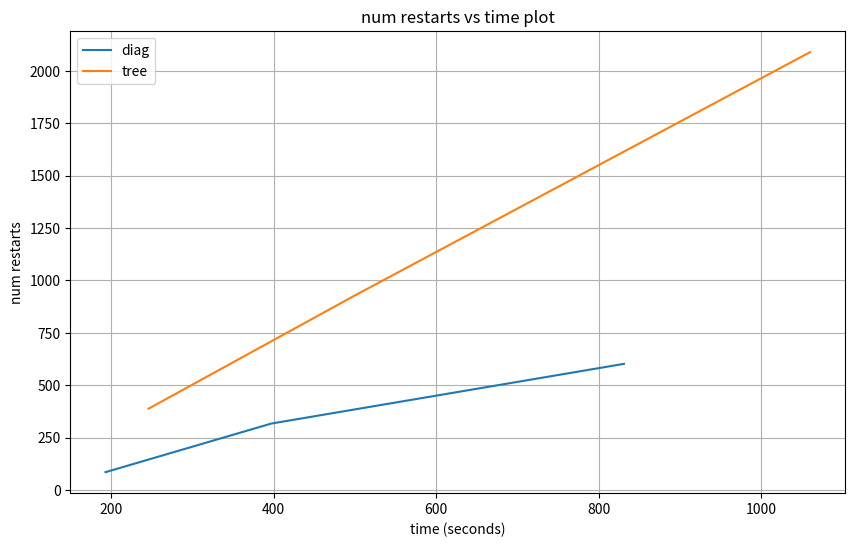
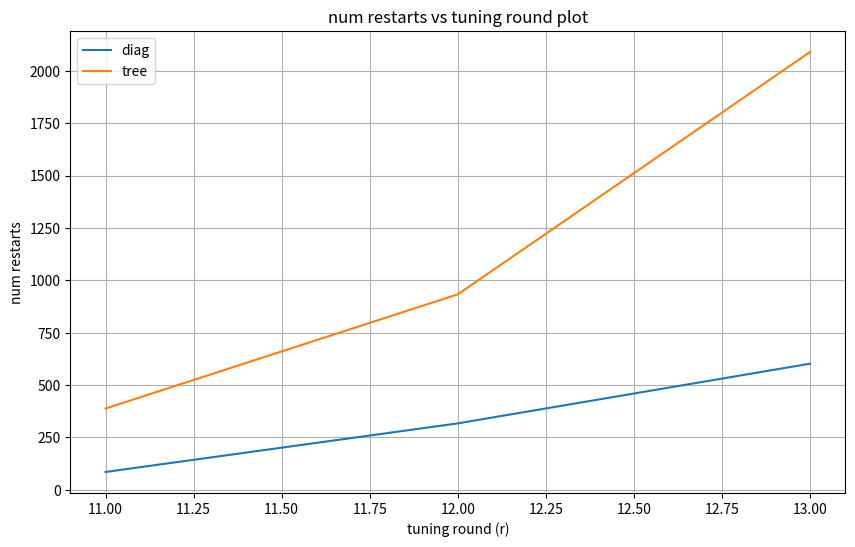
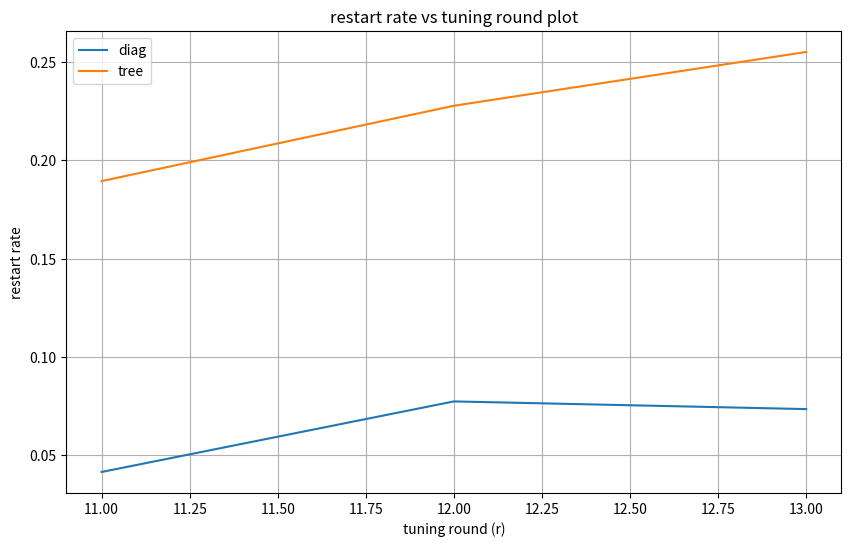
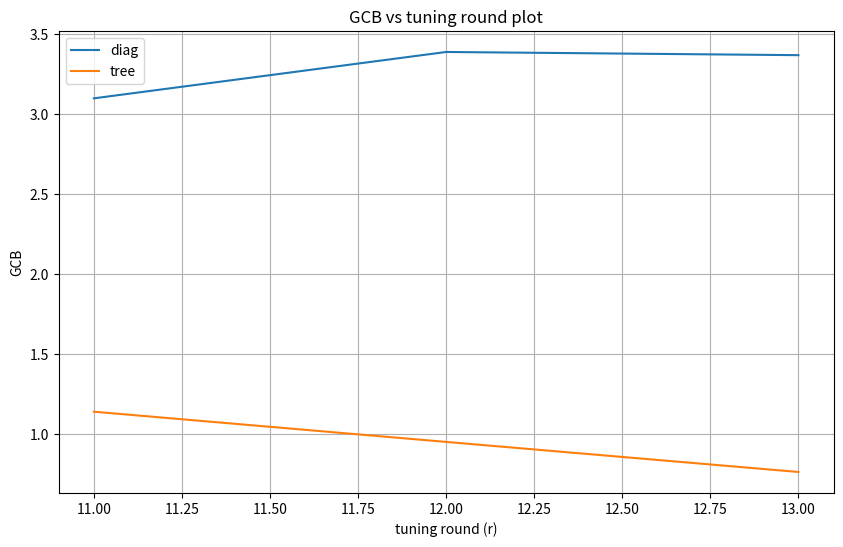

These figures' Python source, in order:
import matplotlib.pyplot as plt


restarts_diag = [85, 317, 602]
restarts_tree = [388, 933, 2090]

tau_diag = [(85 / 2**11), (317 / 2**12), (602 / 2**13)]
tau_tree = [(388 / 2**11), (933 / 2**12), (2090 / 2**13)]

time_diag = [193, 397, 831]
time_tree = [246, 502, 1060]

tuning_round = [11, 12, 13]

plt.figure(figsize=(10, 6))
plt.plot(time_diag, restarts_diag, label='diag')
plt.plot(time_tree, restarts_tree, label='tree')
plt.legend()
plt.title('num restarts vs time plot')
plt.xlabel('time (seconds)')
plt.ylabel('num restarts')
plt.grid(True)
plt.show()

plt.figure(figsize=(10, 6))
plt.plot(tuning_round, restarts_diag, label='diag')
plt.plot(tuning_round, restarts_tree, label='tree')
plt.legend()
plt.title('num restarts vs tuning round plot')
plt.xlabel('tuning round (r)')
plt.ylabel('num restarts')
plt.grid(True)
plt.show()

plt.figure(figsize=(10, 6))
plt.plot(tuning_round, tau_diag, label='diag')
plt.plot(tuning_round, tau_tree, label='tree')
plt.legend()
plt.title('restart rate vs tuning round plot')
plt.xlabel('tuning round (r)')
plt.ylabel('restart rate')
plt.grid(True)
plt.show()

gcb_diag = [3.1, 3.39, 3.37]
gcb_tree = [1.14, 0.951, 0.763]

plt.figure(figsize=(10, 6))
plt.plot(tuning_round, gcb_diag, label='diag')
plt.plot(tuning_round, gcb_tree, label='tree')
plt.legend()
plt.title('GCB vs tuning round plot')
plt.xlabel('tuning round (r)')
plt.ylabel('GCB')
plt.grid(True)
plt.show()
